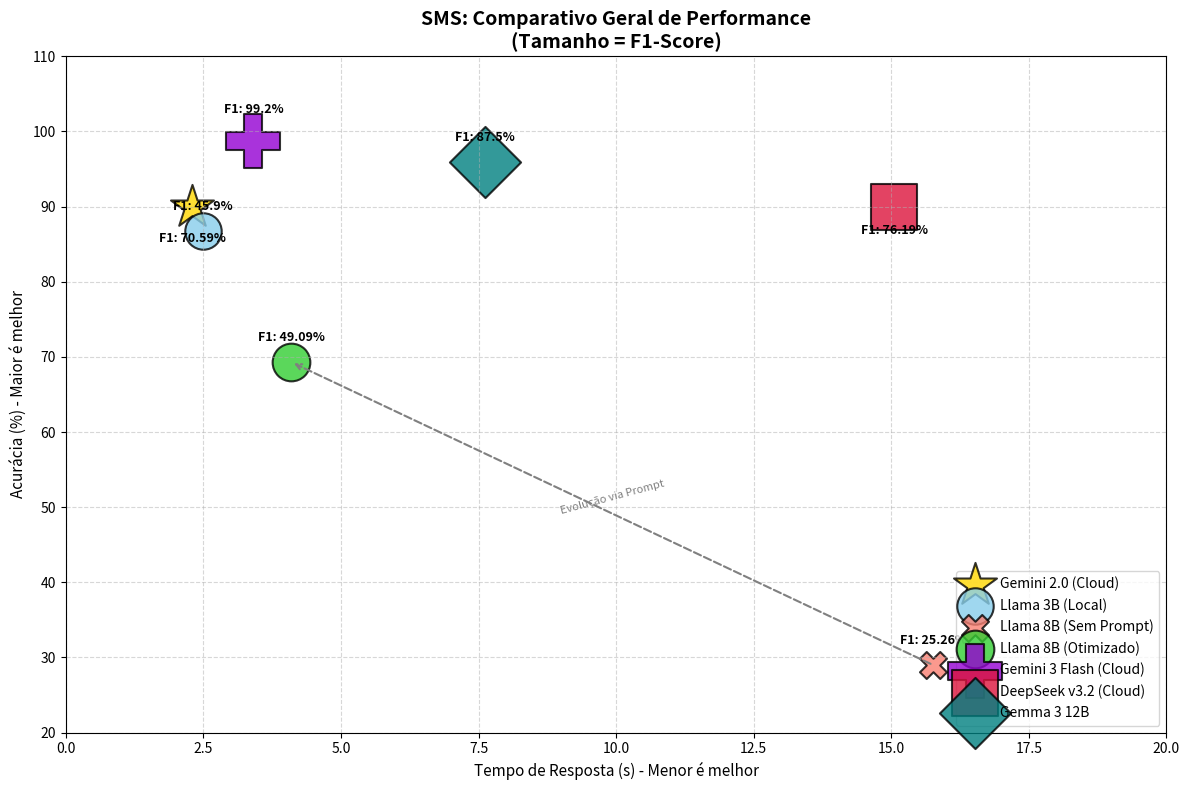
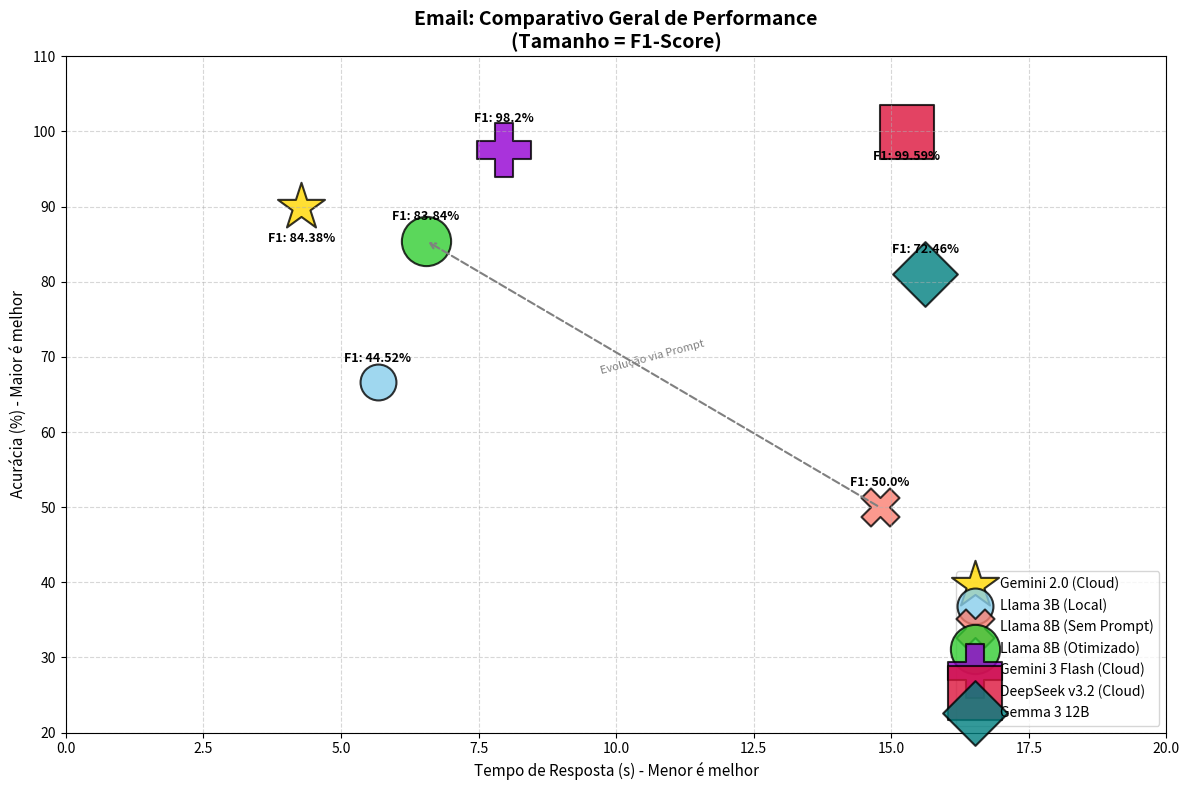
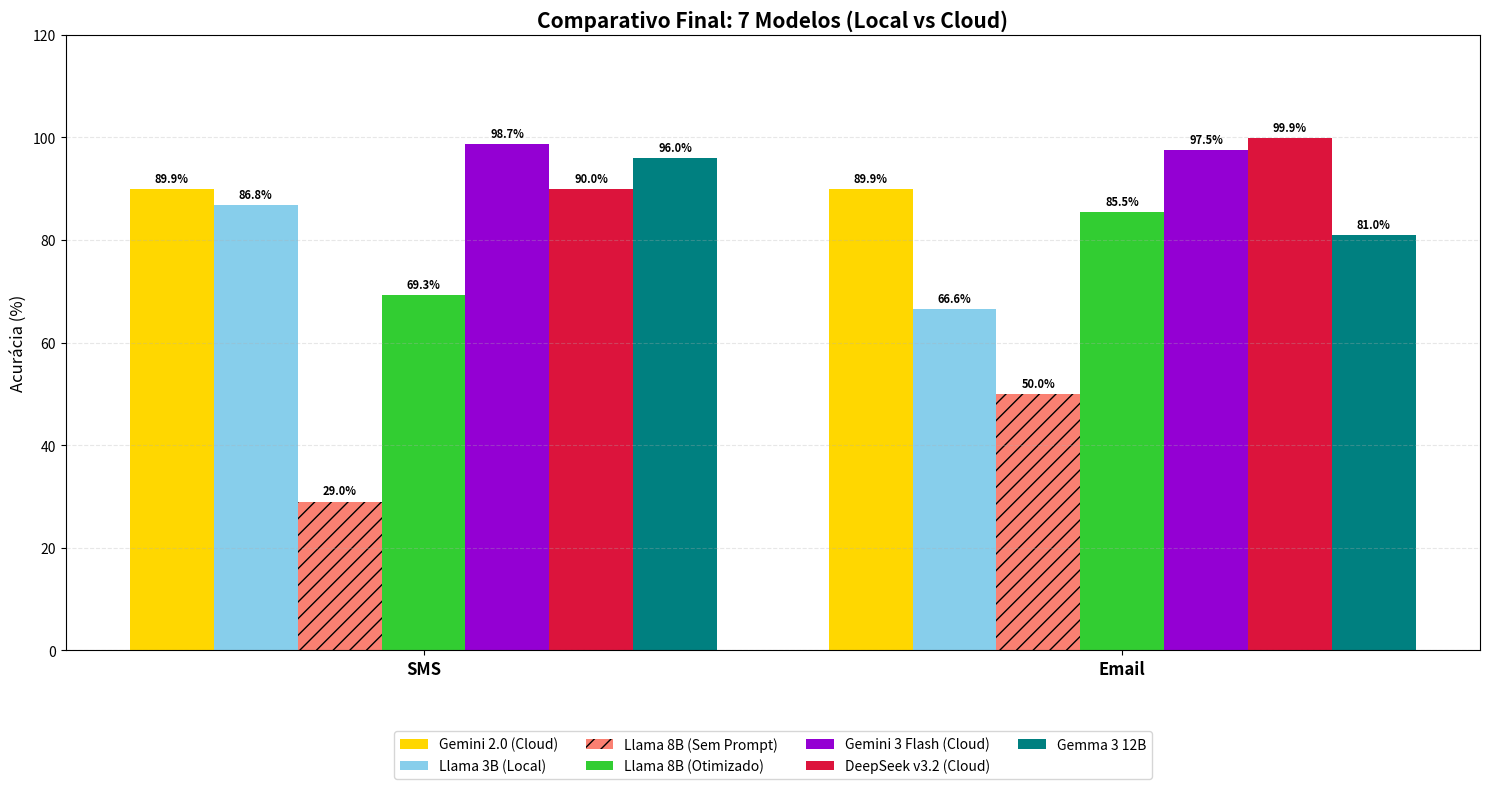

Reproduce these figures in Python, in order.
import matplotlib.pyplot as plt
import numpy as np

# 1. GEMINI 2.0-FLASH (BASELINE)
gemini_sms = [89.90, 2.3, 70.59]
gemini_email = [89.90, 4.28, 84.38]

# 2. LLAMA 3.2 3B (MODELO LEVE)
llama3b_sms = [86.80, 2.49, 45.90]
llama3b_email = [66.60, 5.67, 44.52]

# 3. LLAMA 3.1 8B (SEM PROMPT/ERRO)
llama8b_v1_sms = [29.00, 15.76, 25.26]
llama8b_v1_email = [50.00, 14.79, 50.00]

# 4. LLAMA 3.1 8B (FINAL/OTIMIZADO)
llama8b_v2_sms = [69.30, 4.10, 49.09]
llama8b_v2_email = [85.49, 6.54, 83.84]

# 5. GEMINI 3-FLASH (CLOUD) - NOVO MODELO
gemini3_flash_sms = [98.7, 3.41, 99.2]
gemini3_flash_email = [97.5, 7.96, 98.2]

# 6. DEEPSEEK V3.2 (CLOUD)
deepseek_sms = [90.00, 15.05, 76.19]
deepseek_email = [99.87, 15.28, 99.59]

# 7. GEMMA 3 12B (MODELO NOVO)
gemma3_sms = [96.00, 7.62, 87.50]
gemma3_email = [81.00, 15.62, 72.46]

models_labels = [
    "Gemini 2.0 (Cloud)", 
    "Llama 3B (Local)", 
    "Llama 8B (Sem Prompt)", 
    "Llama 8B (Otimizado)", 
    "Gemini 3 Flash (Cloud)",
    "DeepSeek v3.2 (Cloud)",
    "Gemma 3 12B"
]

colors = ['gold', 'skyblue', 'salmon', 'limegreen', 'darkviolet', 'crimson', 'teal'] 
markers = ['*', 'o', 'X', 'o', 'P', 's', 'D'] 

def plotar_dispersao_7modelos(titulo, arquivo, d_gemini, d_3b, d_v1, d_v2, d_gem3, d_deep, d_gemma3):
    fig, ax = plt.subplots(figsize=(12, 8))
    
    data_points = [d_gemini, d_3b, d_v1, d_v2, d_gem3, d_deep, d_gemma3]
    
    for i, data in enumerate(data_points):
        acc, time, f1 = data[0], data[1], data[2]
        
        ax.scatter(time, acc, s=f1*15, c=colors[i], marker=markers[i], 
                   edgecolors='black', linewidth=1.5, alpha=0.8, label=models_labels[i])
        
        offset_y = 15
        if i == 0: offset_y = -25
        if i == 4: offset_y = 20
        if i == 5: offset_y = -20
            
        ax.annotate(f"F1: {f1}%", (time, acc), xytext=(0, offset_y), 
                    textcoords='offset points', ha='center', fontsize=9, fontweight='bold')

        if i == 3: 
            ax.annotate("", xy=(time, acc), xytext=(d_v1[1], d_v1[0]),
                         arrowprops=dict(arrowstyle="->", color='gray', lw=1.5, ls='--'))
            ax.text((time + d_v1[1])/2, (acc + d_v1[0])/2, "Evolução via Prompt", 
                     fontsize=8, color='gray', ha='center', rotation=15)

    ax.set_title(f"{titulo}\n(Tamanho = F1-Score)", fontsize=14, fontweight='bold')
    ax.set_xlabel("Tempo de Resposta (s) - Menor é melhor", fontsize=11)
    ax.set_ylabel("Acurácia (%) - Maior é melhor", fontsize=11)
    ax.grid(True, linestyle='--', alpha=0.5)
    ax.legend(loc='lower right', fontsize=10)
    
    ax.set_xlim(0, 20) 
    ax.set_ylim(20, 110) 
    
    plt.tight_layout()
    plt.savefig(arquivo)
    print(f"✅ Gráfico salvo: {arquivo}")

plotar_dispersao_7modelos("SMS: Comparativo Geral de Performance", "scatter_sms_7modelos.png", 
                          gemini_sms, llama3b_sms, llama8b_v1_sms, llama8b_v2_sms, gemini3_flash_sms, deepseek_sms, gemma3_sms)

plotar_dispersao_7modelos("Email: Comparativo Geral de Performance", "scatter_email_7modelos.png", 
                          gemini_email, llama3b_email, llama8b_v1_email, llama8b_v2_email, gemini3_flash_email, deepseek_email, gemma3_email)


def plotar_barras_7modelos():
    labels = ['SMS', 'Email']
    x = np.arange(len(labels))
    width = 0.12 # Reduced width to fit 7 bars
    
    acc_gemini = [gemini_sms[0], gemini_email[0]]
    acc_3b = [llama3b_sms[0], llama3b_email[0]]
    acc_v1 = [llama8b_v1_sms[0], llama8b_v1_email[0]]
    acc_v2 = [llama8b_v2_sms[0], llama8b_v2_email[0]]
    acc_gem3 = [gemini3_flash_sms[0], gemini3_flash_email[0]]
    acc_deep = [deepseek_sms[0], deepseek_email[0]]
    acc_gemma3 = [gemma3_sms[0], gemma3_email[0]]

    fig, ax = plt.subplots(figsize=(15, 8))
    
    r1 = ax.bar(x - 3*width, acc_gemini, width, label=models_labels[0], color=colors[0])
    r2 = ax.bar(x - 2*width, acc_3b, width, label=models_labels[1], color=colors[1])
    r3 = ax.bar(x - 1*width, acc_v1, width, label=models_labels[2], color=colors[2], hatch='//') 
    r4 = ax.bar(x, acc_v2, width, label=models_labels[3], color=colors[3])
    r5 = ax.bar(x + 1*width, acc_gem3, width, label=models_labels[4], color=colors[4])
    r6 = ax.bar(x + 2*width, acc_deep, width, label=models_labels[5], color=colors[5])
    r7 = ax.bar(x + 3*width, acc_gemma3, width, label=models_labels[6], color=colors[6])

    ax.set_ylabel('Acurácia (%)', fontsize=12)
    ax.set_title('Comparativo Final: 7 Modelos (Local vs Cloud)', fontsize=15, fontweight='bold')
    ax.set_xticks(x)
    ax.set_xticklabels(labels, fontsize=12, fontweight='bold')
    ax.legend(loc='lower center', bbox_to_anchor=(0.5, -0.22), ncol=4, fontsize=10) 
    ax.set_ylim(0, 120)
    ax.grid(axis='y', linestyle='--', alpha=0.3)

    def autolabel(rects):
        for rect in rects:
            height = rect.get_height()
            ax.annotate(f'{height:.1f}%',
                        xy=(rect.get_x() + rect.get_width() / 2, height),
                        xytext=(0, 3), textcoords="offset points",
                        ha='center', va='bottom', fontsize=8, fontweight='bold') # Reduced fontsize

    autolabel(r1); autolabel(r2); autolabel(r3); autolabel(r4); autolabel(r5); autolabel(r6); autolabel(r7)

    plt.tight_layout()
    plt.savefig("barra_comparativa_7modelos.png")
    print(f"✅ Gráfico salvo: barra_comparativa_7modelos.png")

plotar_barras_7modelos()